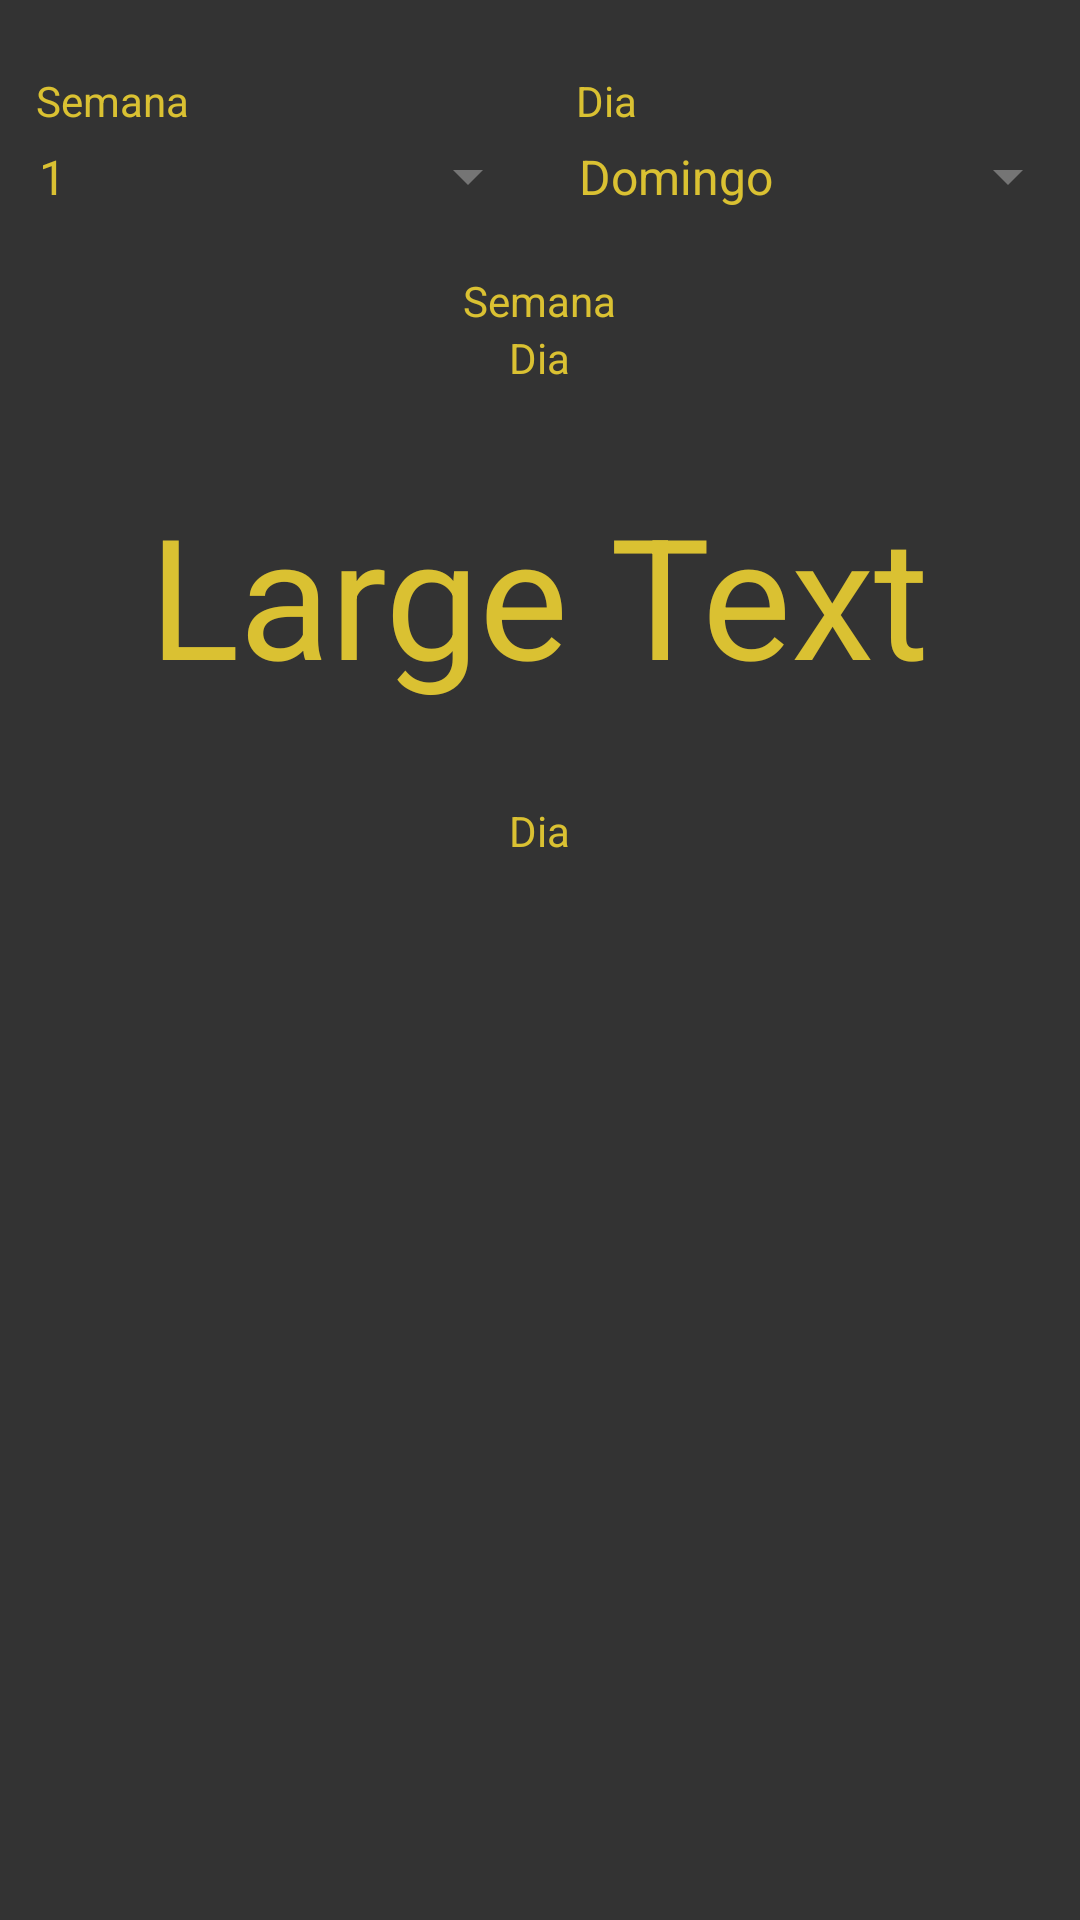

The Android layout XML behind this screen, and the referenced resources:
<!-- AndroidManifest.xml: application theme AppTheme -->
<!-- res/layout/fragment_semana_dia.xml -->
<android.support.v4.widget.NestedScrollView xmlns:android="http://schemas.android.com/apk/res/android"
    xmlns:app="http://schemas.android.com/apk/res-auto"
    android:id="@+id/main_scroll_view"
    android:layout_width="match_parent"
    android:layout_height="match_parent"
    android:fillViewport="true"
    app:layout_behavior="@string/appbar_scrolling_view_behavior">

    <LinearLayout
        android:layout_width="match_parent"
        android:layout_height="wrap_content"
        android:layout_marginTop="16dp"
        android:orientation="vertical">

        <LinearLayout
            android:layout_width="match_parent"
            android:layout_height="wrap_content"
            android:layout_marginTop="8dp"
            android:orientation="horizontal">

            <TextView
                android:layout_width="match_parent"
                android:layout_height="wrap_content"
                android:layout_weight="1"
                android:paddingLeft="12dp"
                android:text="@string/semana" />

            <TextView
                android:layout_width="match_parent"
                android:layout_height="wrap_content"
                android:layout_weight="1"
                android:paddingLeft="12dp"
                android:text="@string/dia" />
        </LinearLayout>

        <LinearLayout
            android:layout_width="match_parent"
            android:layout_height="wrap_content"
            android:orientation="horizontal">

            <Spinner
                android:id="@+id/semana_dia_semana"
                android:layout_width="match_parent"
                android:layout_height="wrap_content"
                android:layout_weight="1"
                android:entries="@array/semanas"
                android:padding="5dp" />

            <Spinner
                android:id="@+id/semana_dia_dia"
                android:layout_width="match_parent"
                android:layout_height="wrap_content"
                android:layout_weight="1"
                android:entries="@array/dias"
                android:padding="5dp" />
        </LinearLayout>

        <LinearLayout
            android:layout_width="match_parent"
            android:layout_height="wrap_content"
            android:layout_gravity="fill_vertical"
            android:layout_marginTop="16dp"
            android:gravity="center_horizontal"
            android:orientation="vertical">

            <TextView
                android:id="@+id/semana_dia_result_semana"
                android:layout_width="wrap_content"
                android:layout_height="wrap_content"
                android:text="@string/semana" />

            <TextView
                android:id="@+id/semana_dia_result_dia"
                android:layout_width="wrap_content"
                android:layout_height="wrap_content"
                android:text="@string/dia" />

            <TextView
                android:id="@+id/semana_dia_result_atributo"
                android:layout_width="wrap_content"
                android:layout_height="wrap_content"
                android:layout_marginTop="32dp"
                android:gravity="center_horizontal"
                android:text="Large Text"
                android:textAppearance="?android:attr/textAppearanceLarge"
                android:textColor="@color/gold"
                android:textSize="56sp" />

            <TextView
                android:id="@+id/semana_dia_result_textos"
                android:layout_width="wrap_content"
                android:layout_height="wrap_content"
                android:layout_marginTop="32dp"
                android:text="@string/dia" />

            <LinearLayout
                android:id="@+id/semana_dia_result_lista"
                android:layout_width="match_parent"
                android:layout_height="wrap_content"
                android:layout_marginTop="16dp"
                android:orientation="vertical"
                android:paddingLeft="8dp"
                android:paddingRight="2dp" />

        </LinearLayout>
    </LinearLayout>
</android.support.v4.widget.NestedScrollView>
<!-- resources referenced by this layout -->
<resources>
  <string-array name="dias">
          <item>Domingo</item>
          <item>Segunda-feira</item>
          <item>Terça-feira</item>
          <item>Quarta-feira</item>
          <item>Quinta-feira</item>
          <item>Sexta-feira</item>
          <item>Sábado</item>
      </string-array>
  <string-array name="semanas">
          <item>1</item>
          <item>2</item>
          <item>3</item>
          <item>4</item>
          <item>5</item>
          <item>6</item>
          <item>7</item>
      </string-array>
  <string name="dia">Dia</string>
  <string name="semana">Semana</string>
  <style name="AppTheme" parent="Theme.AppCompat.Light.DarkActionBar">
          
          <item name="colorPrimary">@color/primary_dark</item>
          <item name="colorPrimaryDark">@color/primary_dark</item>
          <item name="colorAccent">@color/accent</item>
          <item name="android:textColor">@color/primary_text</item>
          <item name="android:colorBackground">@color/primary</item>
      </style>
  <color name="primary_dark">#212121</color>
  <color name="accent">#9E9E9E</color>
  <color name="primary_text">#dac132</color>
  <color name="primary">#333333</color>
</resources>
